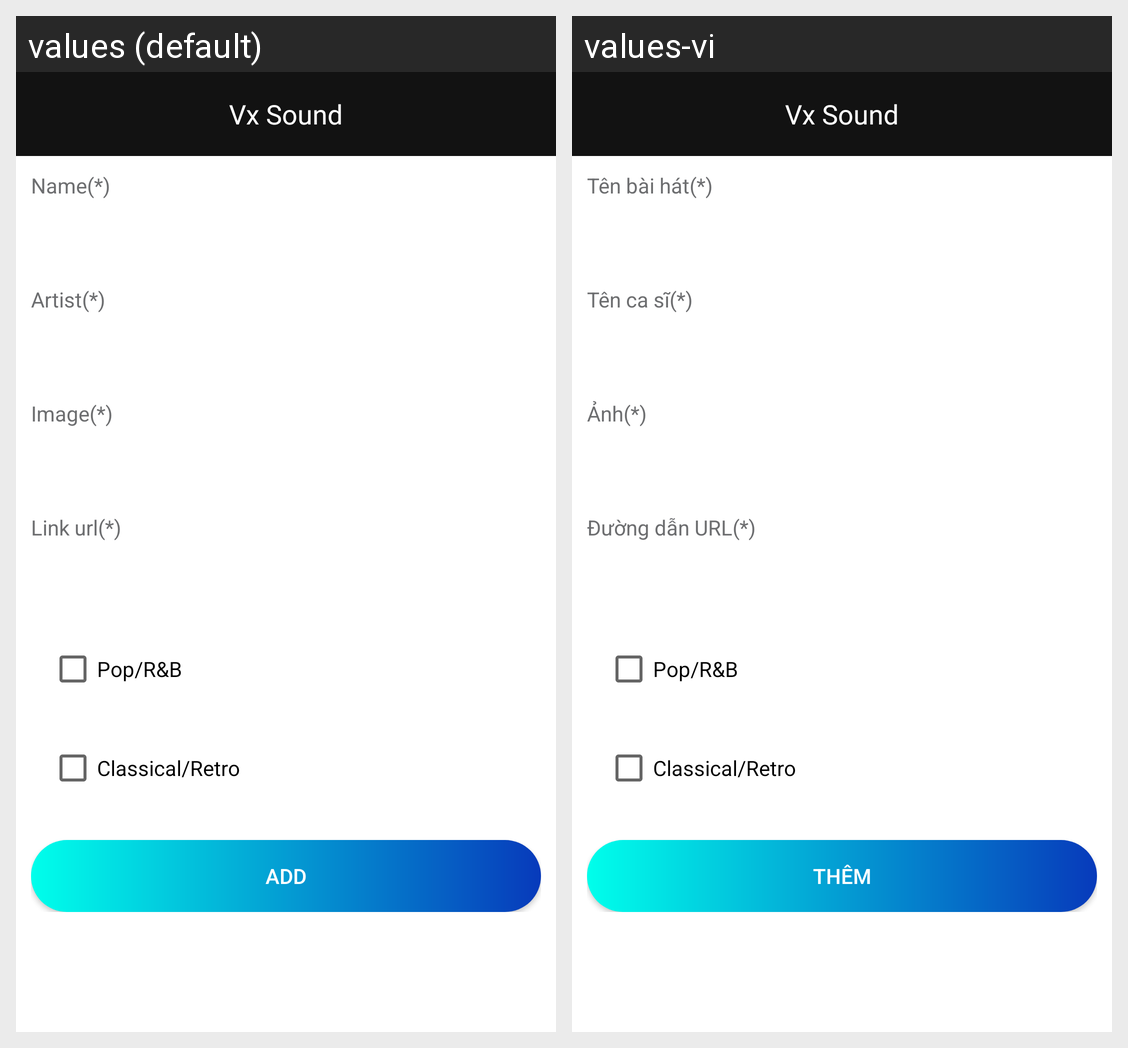

For this localized Android screen grid, give each drawn string resource with its value in every locale shown.
Android screen res/layout/activity_add_song.xml rendered under 2 locales, left to right: values (default), values-vi. Device: Nexus 5 (rendered at 1080×1920; each locale shown at half size, 540×960, under a caption strip naming it); theme AppTheme.
Strings drawn on this screen, with the default value and each locale's value (text and hints the layout hard-codes, and strings that could not be matched under every locale, appear in the picture but are not listed):

song_name
  values: Name(*)
  values-vi: Tên bài hát(*)

song_artist
  values: Artist(*)
  values-vi: Tên ca sĩ(*)

song_image
  values: Image(*)
  values-vi: Ảnh(*)

song_link_url
  values: Link url(*)
  values-vi: Đường dẫn URL(*)

song_featured
  values: Pop/R&B
  values-vi: Pop/R&B

song_latest
  values: Classical/Retro
  values-vi: Classical/Retro

action_add
  values: Add
  values-vi: Thêm

app_name
  values: Vx Sound
  values-vi: Vx Sound
